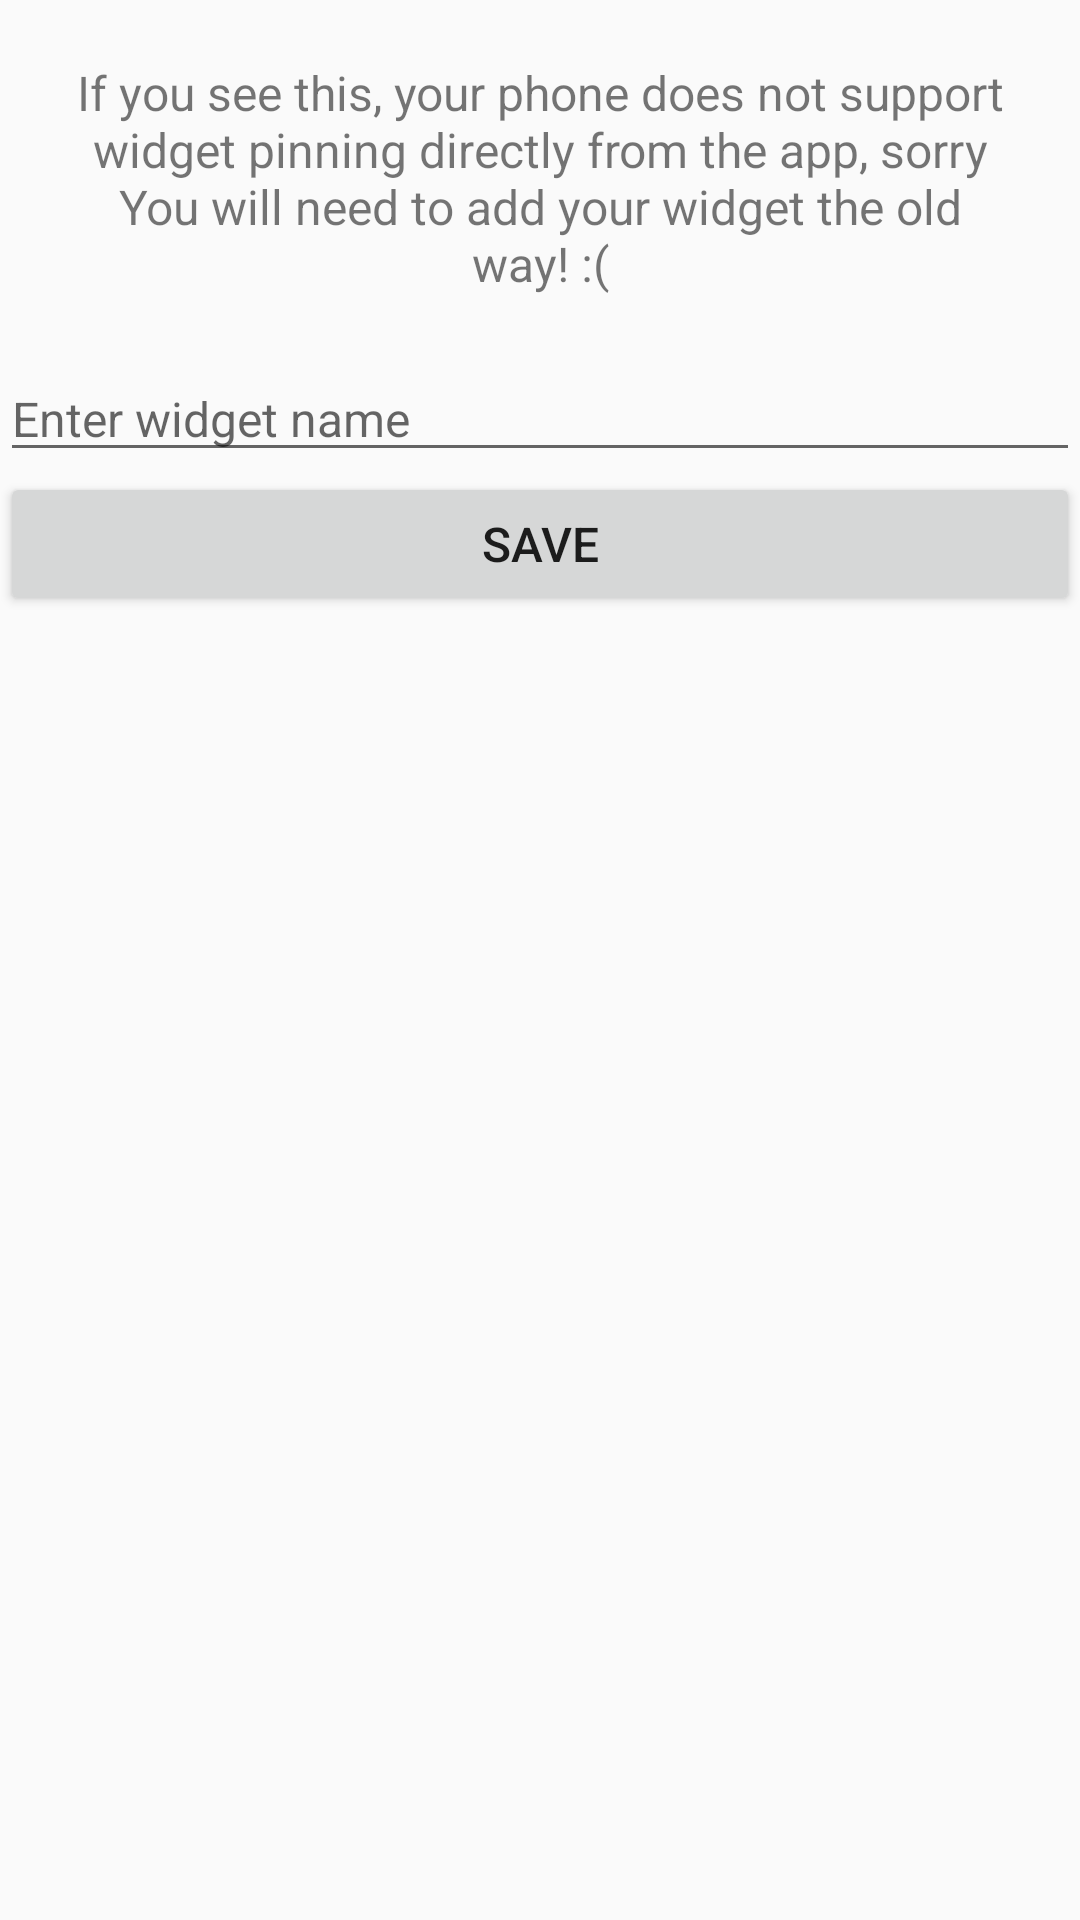

This screen was rendered from an Android layout file. Write that file and the resources it references.
<!-- AndroidManifest.xml: application theme AppTheme -->
<!-- res/layout/activity_widget_pinning.xml -->
<?xml version="1.0" encoding="utf-8"?>
<LinearLayout xmlns:android="http://schemas.android.com/apk/res/android"
    xmlns:tools="http://schemas.android.com/tools"
    android:layout_width="match_parent"
    android:layout_height="match_parent"
    android:orientation="vertical">

    <TextView
        android:id="@+id/sorry"
        android:layout_width="wrap_content"
        android:layout_height="wrap_content"
        android:gravity="center"
        android:padding="20dp"
        android:text="@string/widget_pinning_not_available"
        android:textSize="16sp" />

    <EditText
        android:id="@+id/widget_name_edit_text"
        android:layout_width="match_parent"
        android:layout_height="wrap_content"
        android:hint="@string/enter_widget_name"
        android:inputType="text"
        android:maxLines="1"
        android:textSize="16sp" />

    <Button
        android:id="@+id/save_button"
        android:layout_width="match_parent"
        android:layout_height="wrap_content"
        android:text="@string/save"
        android:textSize="16sp" />
</LinearLayout>
<!-- resources referenced by this layout -->
<resources>
  <string name="enter_widget_name">Enter widget name</string>
  <string name="save">Save</string>
  <string name="widget_pinning_not_available">If you see this, your phone does not support widget pinning directly from the app, sorry  You will need to add your widget the old way! :(</string>
  <style name="AppTheme" parent="Theme.AppCompat.Light.DarkActionBar">
          
          <item name="colorPrimary">@color/colorPrimary</item>
          <item name="colorPrimaryDark">@color/colorPrimaryDark</item>
          <item name="colorAccent">@color/colorAccent</item>
      </style>
  <color name="colorPrimary">#6200EE</color>
  <color name="colorPrimaryDark">#3700B3</color>
  <color name="colorAccent">#03DAC5</color>
</resources>
